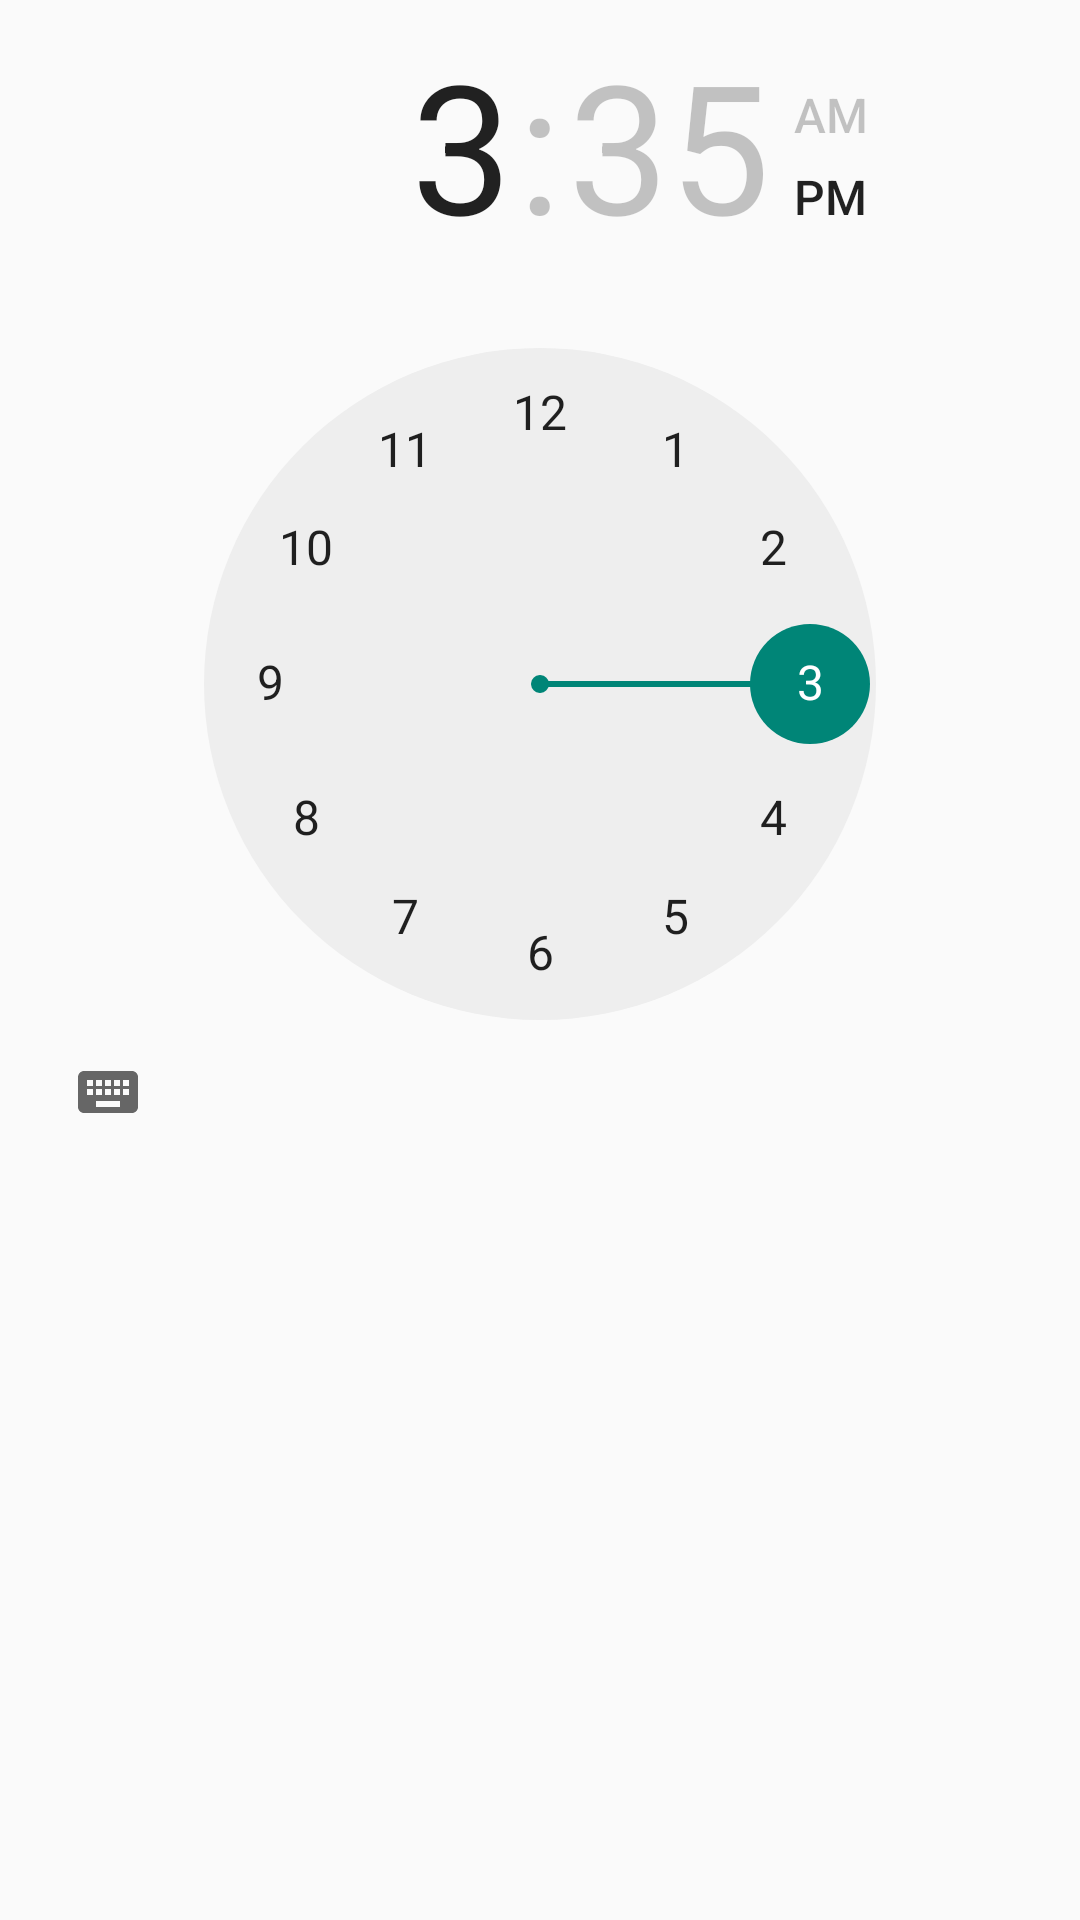

The Android layout XML behind this screen, and the referenced resources:
<!-- AndroidManifest.xml: application theme Theme.QLDC -->
<!-- res/layout/fragment_time.xml -->
<?xml version="1.0" encoding="utf-8"?>
<androidx.constraintlayout.widget.ConstraintLayout
    xmlns:android="http://schemas.android.com/apk/res/android"
    xmlns:app="http://schemas.android.com/apk/res-auto"
    android:layout_width="match_parent"
    android:layout_height="match_parent">

    <TimePicker
        android:id="@+id/timePicker"
        android:layout_width="match_parent"
        android:layout_height="wrap_content"
        android:headerBackground="?android:attr/colorBackground"
        android:headerTimeTextAppearance="@style/TextAppearance.AppCompat.Large"
        android:timePickerMode="clock"
        app:layout_constraintStart_toStartOf="parent"
        app:layout_constraintTop_toTopOf="parent" />

</androidx.constraintlayout.widget.ConstraintLayout>
<!-- resources referenced by this layout -->
<resources>
  <style name="Theme.QLDC" parent="Theme.AppCompat.DayNight.DarkActionBar">
          
          <item name="colorPrimary">@color/purple_500</item>
          <item name="colorPrimaryVariant">@color/purple_700</item>
          <item name="colorOnPrimary">@color/white</item>
          
          <item name="colorSecondary">@color/teal_200</item>
          <item name="colorSecondaryVariant">@color/teal_700</item>
          <item name="colorOnSecondary">@color/black</item>
          
          <item name="android:statusBarColor" tools:targetApi="l">?attr/colorPrimaryVariant</item>
          
      </style>
  <color name="purple_500">#FF6200EE</color>
  <color name="purple_700">#FF3700B3</color>
  <color name="white">#FFFFFFFF</color>
  <color name="teal_200">#FF03DAC5</color>
  <color name="teal_700">#FF018786</color>
  <color name="black">#FF000000</color>
</resources>
